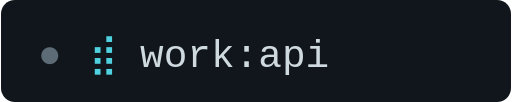
t = 0.00 s
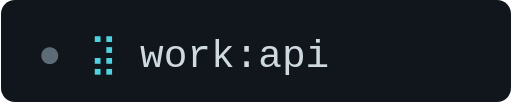
t = 0.21 s
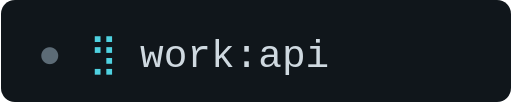
t = 0.39 s
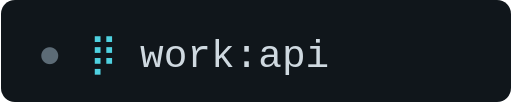
t = 0.60 s
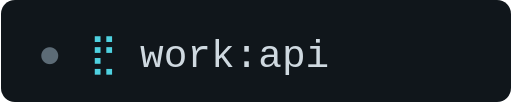
t = 0.81 s
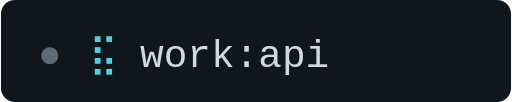
t = 0.99 s

The animated SVG that drew these frames (rendered in a browser with its animation timeline set to each time). Animation: 8 SMIL elements (animate=8); one cycle of 1.20 s, repeats indefinitely.

<svg xmlns="http://www.w3.org/2000/svg" width="220" height="44" viewBox="0 0 220 44" role="img" aria-label="animated working spinner next to a tab label">
  <rect width="220" height="44" rx="6" fill="#10161b"/>
  <text x="16" y="29" font-family="Menlo,Consolas,monospace" font-size="17" fill="#5c6b76">●</text>
  <g font-family="Menlo,Consolas,monospace" font-size="17" fill="#4fd1e0">
    <text x="38" y="29" opacity="0">⣾<animate attributeName="opacity" values="1;0;0;0;0;0;0;0" dur="1.2s" calcMode="discrete" repeatCount="indefinite"/></text>
    <text x="38" y="29" opacity="0">⣽<animate attributeName="opacity" values="0;1;0;0;0;0;0;0" dur="1.2s" calcMode="discrete" repeatCount="indefinite"/></text>
    <text x="38" y="29" opacity="0">⣻<animate attributeName="opacity" values="0;0;1;0;0;0;0;0" dur="1.2s" calcMode="discrete" repeatCount="indefinite"/></text>
    <text x="38" y="29" opacity="0">⢿<animate attributeName="opacity" values="0;0;0;1;0;0;0;0" dur="1.2s" calcMode="discrete" repeatCount="indefinite"/></text>
    <text x="38" y="29" opacity="0">⡿<animate attributeName="opacity" values="0;0;0;0;1;0;0;0" dur="1.2s" calcMode="discrete" repeatCount="indefinite"/></text>
    <text x="38" y="29" opacity="0">⣟<animate attributeName="opacity" values="0;0;0;0;0;1;0;0" dur="1.2s" calcMode="discrete" repeatCount="indefinite"/></text>
    <text x="38" y="29" opacity="0">⣯<animate attributeName="opacity" values="0;0;0;0;0;0;1;0" dur="1.2s" calcMode="discrete" repeatCount="indefinite"/></text>
    <text x="38" y="29" opacity="0">⣷<animate attributeName="opacity" values="0;0;0;0;0;0;0;1" dur="1.2s" calcMode="discrete" repeatCount="indefinite"/></text>
  </g>
  <text x="60" y="29" font-family="Menlo,Consolas,monospace" font-size="17" fill="#cfd9e0">work:api</text>
</svg>
